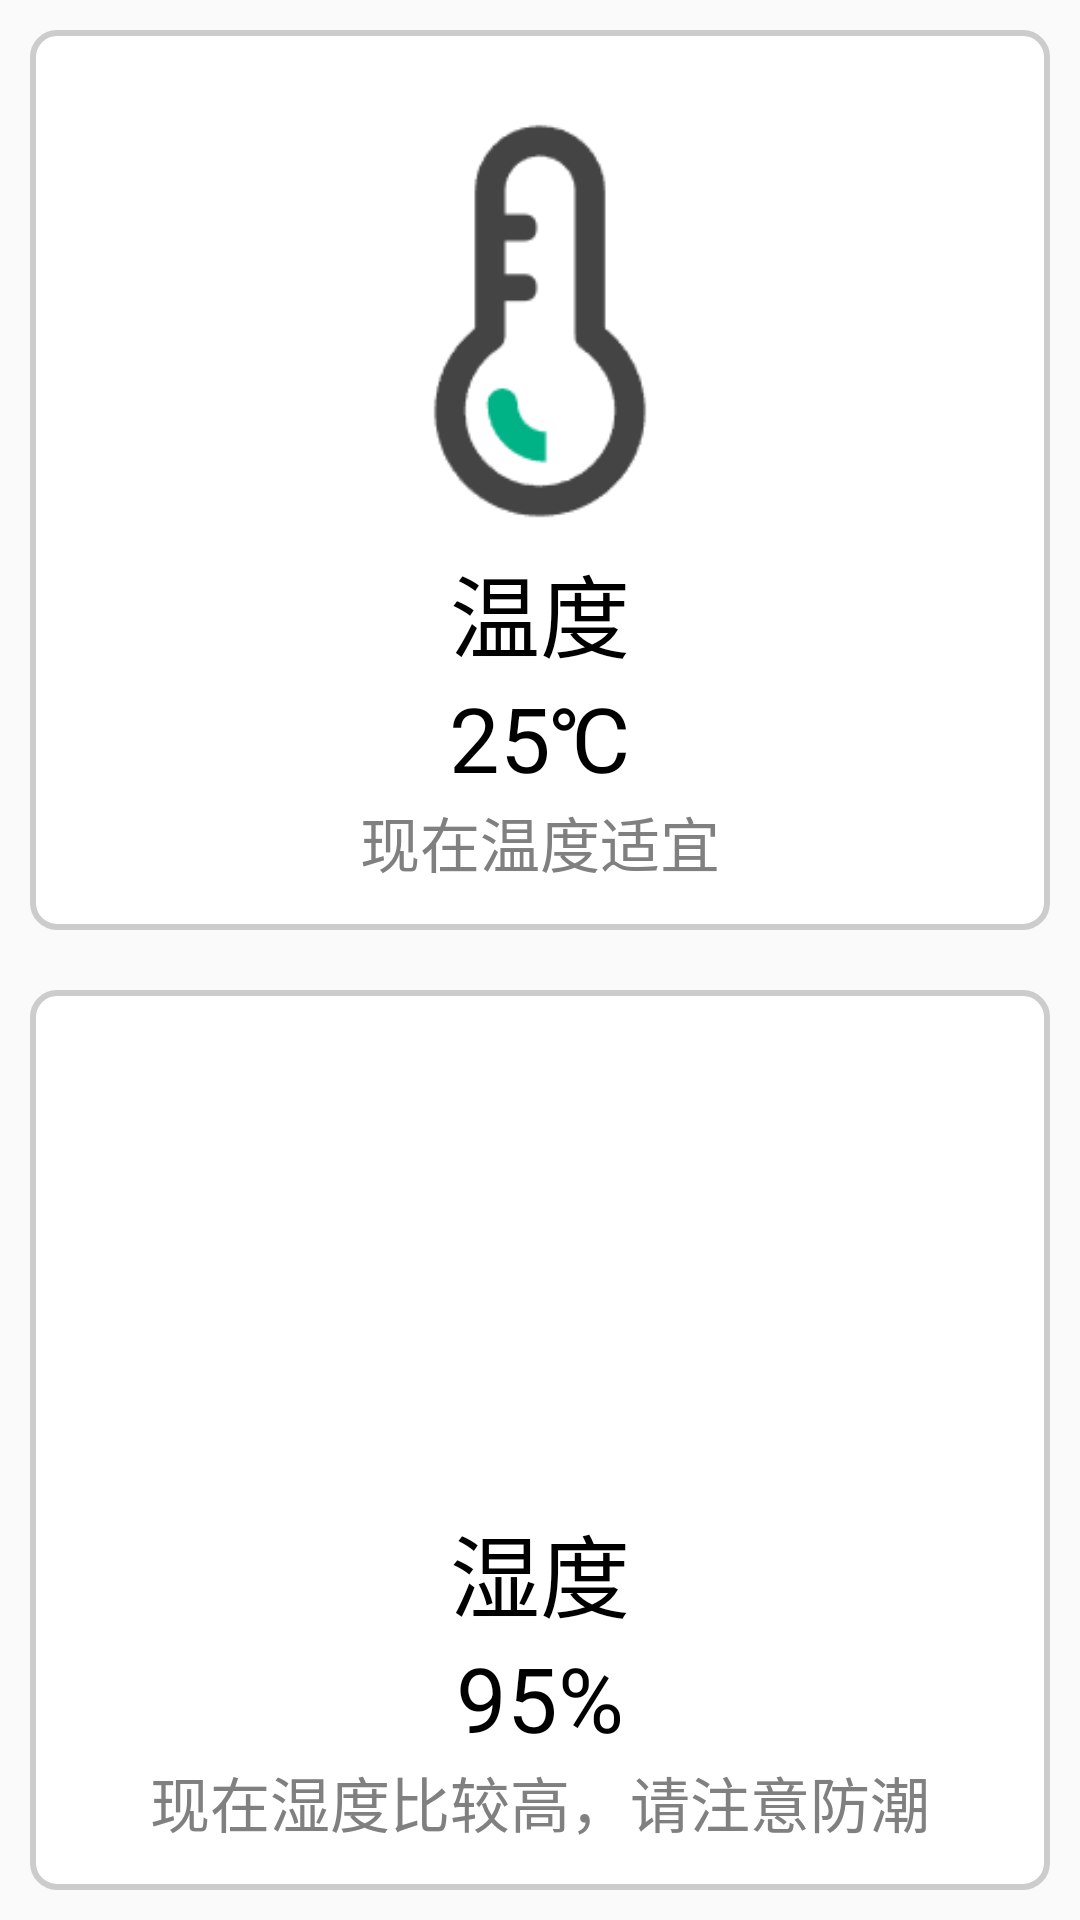

Layout XML and referenced resources for this Android screen:
<!-- AndroidManifest.xml: application theme Theme.SmartHomeApp -->
<!-- res/layout/fragment_sensor_temp.xml -->
<?xml version="1.0" encoding="utf-8"?>
<FrameLayout xmlns:android="http://schemas.android.com/apk/res/android"
    xmlns:tools="http://schemas.android.com/tools"
    android:layout_width="match_parent"
    android:layout_height="match_parent"
    tools:context=".deviceFragent.SensorTempFragment">

    <LinearLayout
        android:layout_width="match_parent"
        android:layout_height="match_parent"
        android:orientation="vertical">

        
        <LinearLayout
            android:layout_width="match_parent"
            android:layout_height="0dp"
            android:layout_weight="1"
            android:background="@drawable/tab_card"
            android:layout_margin="10dp"
            android:orientation="vertical">

            <ImageView
                android:layout_width="150dp"
                android:layout_height="150dp"
                android:src="@drawable/wendu"
                android:layout_gravity="center"
                android:scaleType="fitCenter"
                android:layout_marginTop="20dp"/>

            <TextView
                android:layout_width="wrap_content"
                android:layout_height="wrap_content"
                android:text="温度"
                android:textSize="30sp"
                android:textColor="@color/black"
                android:layout_gravity="center" />

            <TextView
                android:id="@+id/sensor_value_temperature"
                android:layout_width="wrap_content"
                android:layout_height="wrap_content"
                android:text="25℃"
                android:textSize="30sp"
                android:textColor="@color/black"
                android:layout_gravity="center" />

            <TextView
                android:id="@+id/sensor_temperature_hint"
                android:layout_width="wrap_content"
                android:layout_height="wrap_content"
                android:layout_gravity="center"
                android:gravity="center"
                android:text="现在温度适宜"
                android:textColor="@color/gray"
                android:textSize="20sp" />


        </LinearLayout>

        
        <LinearLayout
            android:layout_width="match_parent"
            android:layout_height="0dp"
            android:layout_weight="1"
            android:background="@drawable/tab_card"
            android:layout_margin="10dp"
            android:orientation="vertical">

            <ImageView
                android:layout_width="150dp"
                android:layout_height="150dp"
                android:src="@drawable/shidu"
                android:layout_gravity="center"
                android:scaleType="fitCenter"
                android:layout_marginTop="20dp"/>

            <TextView
                android:layout_width="wrap_content"
                android:layout_height="wrap_content"
                android:text="湿度"
                android:textSize="30sp"
                android:textColor="@color/black"
                android:layout_gravity="center" />

            <TextView
                android:id="@+id/sensor_value_humidity"
                android:layout_width="wrap_content"
                android:layout_height="wrap_content"
                android:text="95%"
                android:textSize="30sp"
                android:textColor="@color/black"
                android:layout_gravity="center" />

            <TextView
                android:id="@+id/sensor_humidity_hint"
                android:layout_width="wrap_content"
                android:layout_height="wrap_content"
                android:gravity="center"
                android:text="现在湿度比较高，请注意防潮"
                android:textSize="20sp"
                android:textColor="@color/gray"
                android:layout_gravity="center" />

        </LinearLayout>

    </LinearLayout>
</FrameLayout>
<!-- resources referenced by this layout -->
<resources>
  <color name="black">#FF000000</color>
  <color name="gray">#FF808080</color>
  <!-- drawable tab_card (drawable) -->
  <?xml version="1.0" encoding="utf-8"?>
  <selector xmlns:android="http://schemas.android.com/apk/res/android">
      <item android:state_selected="true">
          <shape android:shape="rectangle">
              
              <corners android:radius="8dp"/>
              <padding android:left="2dp" android:top="2dp" android:right="2dp" android:bottom="2dp"/>
  
              
              <stroke
                  android:width="2dp"
                  android:color="#CCCCCC"/> 
  
              
              <solid android:color="#FFFFFF"/>
  
              
              <size android:height="20dp" android:width="20dp"/>
          </shape>
      </item>
      <item>
          <shape android:shape="rectangle">
              
              <corners android:radius="8dp"/>
              <padding android:left="2dp" android:top="2dp" android:right="2dp" android:bottom="2dp"/>
  
              
              <stroke
                  android:width="2dp"
                  android:color="#CCCCCC"/> 
  
              
              <solid android:color="#FFFFFF"/>
  
              
              <size android:height="20dp" android:width="20dp"/>
          </shape>
      </item>
  </selector>
  <!-- drawable wendu: png bitmap (drawable, 4109 bytes) -->
  <style name="Theme.SmartHomeApp" parent="Base.Theme.SmartHomeApp">
          <item name="colorPrimary">@color/gray</item>
          <item name="colorPrimaryDark">@color/gray</item>
  
  
      </style>
  <style name="Base.Theme.SmartHomeApp" parent="Theme.MaterialComponents.DayNight.NoActionBar.Bridge">
          
          
      </style>
</resources>
